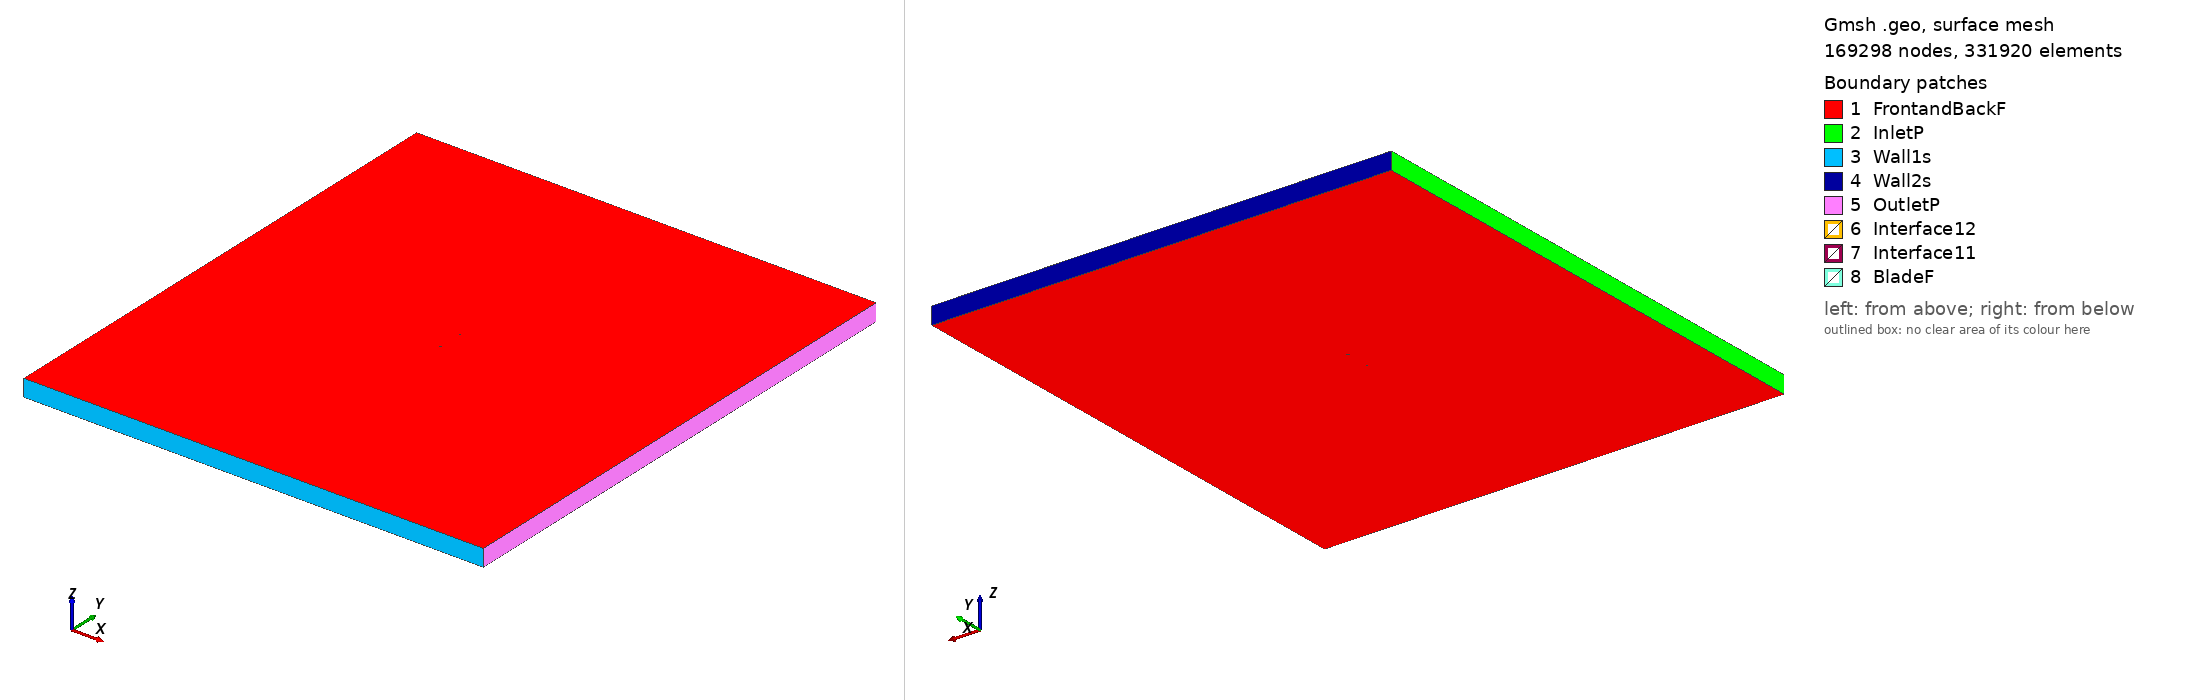

Gmsh geometry script, surface-meshed: 169298 nodes, 331920 surface elements. Boundary patches (legend numbers): 1 FrontandBackF, 2 InletP, 3 Wall1s, 4 Wall2s, 5 OutletP, 6 Interface12, 7 Interface11, 8 BladeF. Left view from above one corner, right view from below the opposite corner. Legend entries are the model's physical surfaces. The drawing asked Gmsh for element sizes between 1% and 20% of the model's largest extent; the script's own settings can give other sizes.

=== fx83w160_tsr_1.153_aoa_-9.696.geo (drawn) ===
SetFactory("OpenCASCADE");

Point(1) = {0.073929, 0.744921, 0, 1.0};
Point(2) = {0.073744, 0.745048, 0, 1.0};
Point(3) = {0.073238, 0.745150, 0, 1.0};
Point(4) = {0.072398, 0.745321, 0, 1.0};
Point(5) = {0.071229, 0.745548, 0, 1.0};
Point(6) = {0.069737, 0.745825, 0, 1.0};
Point(7) = {0.067930, 0.746133, 0, 1.0};
Point(8) = {0.065818, 0.746468, 0, 1.0};
Point(9) = {0.063409, 0.746828, 0, 1.0};
Point(10) = {0.060715, 0.747206, 0, 1.0};
Point(11) = {0.057750, 0.747588, 0, 1.0};
Point(12) = {0.054525, 0.747977, 0, 1.0};
Point(13) = {0.051055, 0.748360, 0, 1.0};
Point(14) = {0.047358, 0.748728, 0, 1.0};
Point(15) = {0.043451, 0.749072, 0, 1.0};
Point(16) = {0.039352, 0.749382, 0, 1.0};
Point(17) = {0.035078, 0.749643, 0, 1.0};
Point(18) = {0.030653, 0.749842, 0, 1.0};
Point(19) = {0.026096, 0.749971, 0, 1.0};
Point(20) = {0.021431, 0.750000, 0, 1.0};
Point(21) = {0.016677, 0.749939, 0, 1.0};
Point(22) = {0.011860, 0.749759, 0, 1.0};
Point(23) = {0.006998, 0.749457, 0, 1.0};
Point(24) = {0.002118, 0.749019, 0, 1.0};
Point(25) = {-0.002765, 0.748473, 0, 1.0};
Point(26) = {-0.007623, 0.747780, 0, 1.0};
Point(27) = {-0.012444, 0.746997, 0, 1.0};
Point(28) = {-0.017204, 0.746100, 0, 1.0};
Point(29) = {-0.021886, 0.745128, 0, 1.0};
Point(30) = {-0.026470, 0.744066, 0, 1.0};
Point(31) = {-0.030938, 0.742950, 0, 1.0};
Point(32) = {-0.035270, 0.741761, 0, 1.0};
Point(33) = {-0.039451, 0.740530, 0, 1.0};
Point(34) = {-0.043461, 0.739249, 0, 1.0};
Point(35) = {-0.047284, 0.737937, 0, 1.0};
Point(36) = {-0.050903, 0.736597, 0, 1.0};
Point(37) = {-0.054305, 0.735240, 0, 1.0};
Point(38) = {-0.057476, 0.733873, 0, 1.0};
Point(39) = {-0.060400, 0.732497, 0, 1.0};
Point(40) = {-0.063063, 0.731120, 0, 1.0};
Point(41) = {-0.065455, 0.729729, 0, 1.0};
Point(42) = {-0.067567, 0.728348, 0, 1.0};
Point(43) = {-0.069385, 0.726964, 0, 1.0};
Point(44) = {-0.070909, 0.725614, 0, 1.0};
Point(45) = {-0.072127, 0.724288, 0, 1.0};
Point(46) = {-0.073041, 0.723024, 0, 1.0};
Point(47) = {-0.073646, 0.721815, 0, 1.0};
Point(48) = {-0.073946, 0.720714, 0, 1.0};
Point(49) = {-0.073929, 0.719658, 0, 1.0};
Point(50) = {-0.073620, 0.718802, 0, 1.0};
Point(51) = {-0.072996, 0.718011, 0, 1.0};
Point(52) = {-0.072061, 0.717288, 0, 1.0};
Point(53) = {-0.070826, 0.716673, 0, 1.0};
Point(54) = {-0.069292, 0.716148, 0, 1.0};
Point(55) = {-0.067468, 0.715742, 0, 1.0};
Point(56) = {-0.065361, 0.715437, 0, 1.0};
Point(57) = {-0.062984, 0.715266, 0, 1.0};
Point(58) = {-0.060344, 0.715204, 0, 1.0};
Point(59) = {-0.057455, 0.715264, 0, 1.0};
Point(60) = {-0.054325, 0.715432, 0, 1.0};
Point(61) = {-0.050967, 0.715703, 0, 1.0};
Point(62) = {-0.047396, 0.716071, 0, 1.0};
Point(63) = {-0.043626, 0.716533, 0, 1.0};
Point(64) = {-0.039677, 0.717098, 0, 1.0};
Point(65) = {-0.035560, 0.717754, 0, 1.0};
Point(66) = {-0.031299, 0.718520, 0, 1.0};
Point(67) = {-0.026911, 0.719380, 0, 1.0};
Point(68) = {-0.022417, 0.720348, 0, 1.0};
Point(69) = {-0.017832, 0.721397, 0, 1.0};
Point(70) = {-0.013182, 0.722561, 0, 1.0};
Point(71) = {-0.008483, 0.723816, 0, 1.0};
Point(72) = {-0.003762, 0.725185, 0, 1.0};
Point(73) = {0.000968, 0.726624, 0, 1.0};
Point(74) = {0.005680, 0.728170, 0, 1.0};
Point(75) = {0.010373, 0.729702, 0, 1.0};
Point(76) = {0.015028, 0.731216, 0, 1.0};
Point(77) = {0.019626, 0.732683, 0, 1.0};
Point(78) = {0.024149, 0.734095, 0, 1.0};
Point(79) = {0.028581, 0.735426, 0, 1.0};
Point(80) = {0.032900, 0.736687, 0, 1.0};
Point(81) = {0.037092, 0.737859, 0, 1.0};
Point(82) = {0.041136, 0.738942, 0, 1.0};
Point(83) = {0.045013, 0.739930, 0, 1.0};
Point(84) = {0.048709, 0.740822, 0, 1.0};
Point(85) = {0.052207, 0.741616, 0, 1.0};
Point(86) = {0.055493, 0.742311, 0, 1.0};
Point(87) = {0.058549, 0.742914, 0, 1.0};
Point(88) = {0.061363, 0.743413, 0, 1.0};
Point(89) = {0.063922, 0.743826, 0, 1.0};
Point(90) = {0.066213, 0.744157, 0, 1.0};
Point(91) = {0.068225, 0.744408, 0, 1.0};
Point(92) = {0.069948, 0.744591, 0, 1.0};
Point(93) = {0.071370, 0.744721, 0, 1.0};
Point(94) = {0.072486, 0.744804, 0, 1.0};
Point(95) = {0.073290, 0.744847, 0, 1.0};
Point(96) = {0.073779, 0.744845, 0, 1.0};
Point(97) = {-0.073929, -0.744921, 0, 1.0};
Point(98) = {-0.073744, -0.745048, 0, 1.0};
Point(99) = {-0.073238, -0.745150, 0, 1.0};
Point(100) = {-0.072398, -0.745321, 0, 1.0};
Point(101) = {-0.071229, -0.745548, 0, 1.0};
Point(102) = {-0.069737, -0.745825, 0, 1.0};
Point(103) = {-0.067930, -0.746133, 0, 1.0};
Point(104) = {-0.065818, -0.746468, 0, 1.0};
Point(105) = {-0.063409, -0.746828, 0, 1.0};
Point(106) = {-0.060715, -0.747206, 0, 1.0};
Point(107) = {-0.057750, -0.747588, 0, 1.0};
Point(108) = {-0.054525, -0.747977, 0, 1.0};
Point(109) = {-0.051055, -0.748360, 0, 1.0};
Point(110) = {-0.047358, -0.748728, 0, 1.0};
Point(111) = {-0.043451, -0.749072, 0, 1.0};
Point(112) = {-0.039352, -0.749382, 0, 1.0};
Point(113) = {-0.035078, -0.749643, 0, 1.0};
Point(114) = {-0.030653, -0.749842, 0, 1.0};
Point(115) = {-0.026096, -0.749971, 0, 1.0};
Point(116) = {-0.021431, -0.750000, 0, 1.0};
Point(117) = {-0.016677, -0.749939, 0, 1.0};
Point(118) = {-0.011860, -0.749759, 0, 1.0};
Point(119) = {-0.006998, -0.749457, 0, 1.0};
Point(120) = {-0.002118, -0.749019, 0, 1.0};
Point(121) = {0.002765, -0.748473, 0, 1.0};
Point(122) = {0.007623, -0.747780, 0, 1.0};
Point(123) = {0.012444, -0.746997, 0, 1.0};
Point(124) = {0.017204, -0.746100, 0, 1.0};
Point(125) = {0.021886, -0.745128, 0, 1.0};
Point(126) = {0.026470, -0.744066, 0, 1.0};
Point(127) = {0.030938, -0.742950, 0, 1.0};
Point(128) = {0.035270, -0.741761, 0, 1.0};
Point(129) = {0.039451, -0.740530, 0, 1.0};
Point(130) = {0.043461, -0.739249, 0, 1.0};
Point(131) = {0.047284, -0.737937, 0, 1.0};
Point(132) = {0.050903, -0.736597, 0, 1.0};
Point(133) = {0.054305, -0.735240, 0, 1.0};
Point(134) = {0.057476, -0.733873, 0, 1.0};
Point(135) = {0.060400, -0.732497, 0, 1.0};
Point(136) = {0.063063, -0.731120, 0, 1.0};
Point(137) = {0.065455, -0.729729, 0, 1.0};
Point(138) = {0.067567, -0.728348, 0, 1.0};
Point(139) = {0.069385, -0.726964, 0, 1.0};
Point(140) = {0.070909, -0.725614, 0, 1.0};
Point(141) = {0.072127, -0.724288, 0, 1.0};
Point(142) = {0.073041, -0.723024, 0, 1.0};
Point(143) = {0.073646, -0.721815, 0, 1.0};
Point(144) = {0.073946, -0.720714, 0, 1.0};
Point(145) = {0.073929, -0.719658, 0, 1.0};
Point(146) = {0.073620, -0.718802, 0, 1.0};
Point(147) = {0.072996, -0.718011, 0, 1.0};
Point(148) = {0.072061, -0.717288, 0, 1.0};
Point(149) = {0.070826, -0.716673, 0, 1.0};
Point(150) = {0.069292, -0.716148, 0, 1.0};
Point(151) = {0.067468, -0.715742, 0, 1.0};
Point(152) = {0.065361, -0.715437, 0, 1.0};
Point(153) = {0.062984, -0.715266, 0, 1.0};
Point(154) = {0.060344, -0.715204, 0, 1.0};
Point(155) = {0.057455, -0.715264, 0, 1.0};
Point(156) = {0.054325, -0.715432, 0, 1.0};
Point(157) = {0.050967, -0.715703, 0, 1.0};
Point(158) = {0.047396, -0.716071, 0, 1.0};
Point(159) = {0.043626, -0.716533, 0, 1.0};
Point(160) = {0.039677, -0.717098, 0, 1.0};
Point(161) = {0.035560, -0.717754, 0, 1.0};
Point(162) = {0.031299, -0.718520, 0, 1.0};
Point(163) = {0.026911, -0.719380, 0, 1.0};
Point(164) = {0.022417, -0.720348, 0, 1.0};
Point(165) = {0.017832, -0.721397, 0, 1.0};
Point(166) = {0.013182, -0.722561, 0, 1.0};
Point(167) = {0.008483, -0.723816, 0, 1.0};
Point(168) = {0.003762, -0.725185, 0, 1.0};
Point(169) = {-0.000968, -0.726624, 0, 1.0};
Point(170) = {-0.005680, -0.728170, 0, 1.0};
Point(171) = {-0.010373, -0.729702, 0, 1.0};
Point(172) = {-0.015028, -0.731216, 0, 1.0};
Point(173) = {-0.019626, -0.732683, 0, 1.0};
Point(174) = {-0.024149, -0.734095, 0, 1.0};
Point(175) = {-0.028581, -0.735426, 0, 1.0};
Point(176) = {-0.032900, -0.736687, 0, 1.0};
Point(177) = {-0.037092, -0.737859, 0, 1.0};
Point(178) = {-0.041136, -0.738942, 0, 1.0};
Point(179) = {-0.045013, -0.739930, 0, 1.0};
Point(180) = {-0.048709, -0.740822, 0, 1.0};
Point(181) = {-0.052207, -0.741616, 0, 1.0};
Point(182) = {-0.055493, -0.742311, 0, 1.0};
Point(183) = {-0.058549, -0.742914, 0, 1.0};
Point(184) = {-0.061363, -0.743413, 0, 1.0};
Point(185) = {-0.063922, -0.743826, 0, 1.0};
Point(186) = {-0.066213, -0.744157, 0, 1.0};
Point(187) = {-0.068225, -0.744408, 0, 1.0};
Point(188) = {-0.069948, -0.744591, 0, 1.0};
Point(189) = {-0.071370, -0.744721, 0, 1.0};
Point(190) = {-0.072486, -0.744804, 0, 1.0};
Point(191) = {-0.073290, -0.744847, 0, 1.0};
Point(192) = {-0.073779, -0.744845, 0, 1.0};

// Lines: first blade (splines 1-4)
Spline(1) = {1:32};
Spline(2) = {32:65};
Spline(3) = {65:96};
Spline(4) = {96,1};

// Lines: second blade (splines 5-8)
Spline(5) = {97:128};
Spline(6) = {128:161};
Spline(7) = {161:192};
Spline(8) = {192,97};

// Outer domain (points 20001-4 and lines)
Point(193) = {-13.50000000, -15.00000000, 0, 1.0};
Point(194) = {-13.50000000, 15.00000000, 0, 1.0};
Point(195) = {13.50000000, 15.00000000, 0, 1.0};
Point(196) = {13.50000000, -15.00000000, 0, 1.0};
Line(11) = {193, 194};
Line(12) = {194, 195};
Line(13) = {195, 196};
Line(14) = {193, 196};

// Interface (between moving and stationary domain) (circles)
Circle(9) = {0, 0, 0, 0.80000000, 0, 2*Pi};
Circle(10) = {0, 0, 0, 0.80000000, 0, 2*Pi};

// Loops collect Lines/Splines/etc (blade1, blade2, domain, first circle)
Line Loop(1) = {1:4};
Line Loop(2) = {5:8};
Line Loop(3) = {11,12,13,-14};
Line Loop(4) = {9};

// BooleanDifference cuts out the circle/interface from the domain
Plane Surface(1) = {3};
Plane Surface(2) = {4};
BooleanDifference{ Surface{1}; Delete;}{ Surface{2}; Delete;}

// This one cuts out the blades from the inner circle/interface
Line Loop(6) = {10};
Plane Surface(5) = {6};
Plane Surface(6) = {1};
Plane Surface(7) = {2};
BooleanDifference{ Surface{5}; Delete;}{ Surface{6,7}; Delete;}

// extrude to 3rd dimension
Extrude {0, 0, 1} {Surface{1}; Surface{5}; Layers{1}; Recombine;}

// Physical Surfaces are the named boundaries (patches)
Physical Surface("Interface11") = {12};
Physical Surface("Interface12") = {10};

// sides of domain
Physical Surface("InletP") = {6};
Physical Surface("OutletP") = {9};

// top and bottom of domain
Physical Surface("Wall1s") = {7};
Physical Surface("Wall2s") = {8};

// Check FrontandBackF by ensuring there is nothing in the 3rd dimension
Physical Surface("FrontandBackF") = {1,11,5,21};
Physical Surface("BladeF") = {13:20};
Physical Volume("Turbine") = {2};
Physical Volume("Farfield") = {1};

// settings for airfoil boundary layer
Field[1] = BoundaryLayer;
Field[1].EdgesList = {1:8};
Field[1].hwall_n = 1e-3;
Field[1].thickness = 1.5e-2;
Field[1].ratio = 1.05;
Field[1].Quads = 1;
BoundaryLayer Field = 1;

// control points for mesh (blade and interface)
// floor((arc length / 1.5mm)/ 6) -> Transfinite Line
Transfinite Line {1,2,3,5,6,7} = 34 Using Progression 1;
Transfinite Line {4,8} = 1 Using Progression 1;
Transfinite Line {9, 15} = 800 Using Progression 1;

// For more information on gmsh syntax, visit http://gmsh.info/doc/texinfo/gmsh.html
